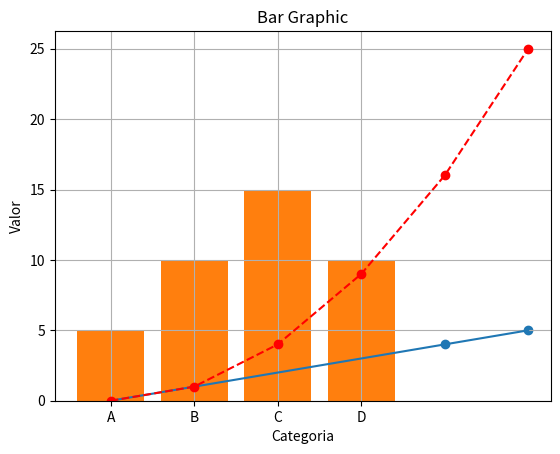

Write Python code to recreate this figure.
import matplotlib.pyplot as plt

#SIMPLE LINE

x = [0, 1, 2, 3, 4, 5]
y = [0, 1, 2, 3, 4, 5]

plt.plot(x,y)  #LINE
plt.scatter(x,y)  #POINTS
plt.xlabel("EJE X")
plt.ylabel("EJE Y")
plt.title("My first graphic")
plt.show()


#BAR GRAPHIC
#We need the labels or categories
categorias = ["A", "B", "C", "D"]
valores = [5, 10, 15, 10]
plt.bar(categorias,valores)
plt.title("Bar Graphic")
plt.xlabel("Categoria")
plt.ylabel("Valor")
plt.show()

x = [0,1,2,3,4,5]
y = [0,1,4,9,16,25]
plt.plot(x, y, color = "red", linestyle="--", marker = "o")
plt.grid("True")
plt.show()